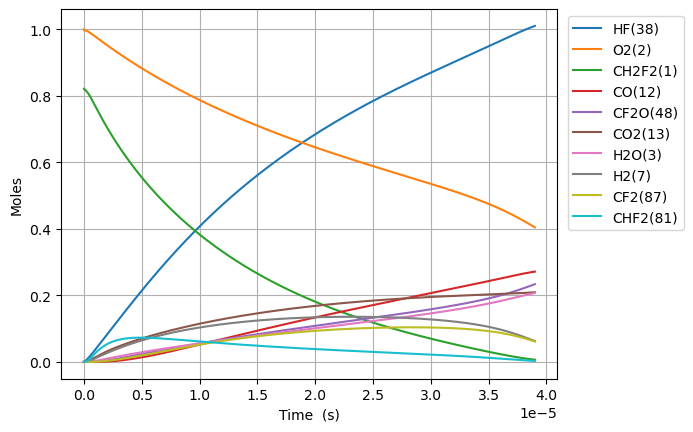

The table this chart was drawn from, first rows:
Time (s), Volume (m^3), N2, Ne, CH2F2(1), O2(2), H2O(3), OH(4), H(5), O(6), H2(7), HO2(10), H2O2(11), CO(12), CO2(13), HCO(14), CH2O(19), F(37), HF(38), CHF(40), CHF3(41), CF2(42), CF3(44), CHFO(46)
0.0, 0.7623, 3.76, 0.0, 0.8211, 1.0, 0.0, 0.0, 0.0, 0.0, 0.0, 0.0, 0.0, 0.0, 0.0, 0.0, 0.0, 0.0, 0.0, 0.0, 0.0, 0.0, 0.0, 0.0
5.889810091183735e-23, 0.7623, 3.76, 0.0, 0.8211, 1, 1.2955749057191214e-53, 4.713742535923055e-38, 1.6461808656275566e-31, 6.286281087142244e-26, 2.7685608416775207e-22, 1.698377921562066e-20, 1.2817707059748973e-38, 1.3942333447319757e-54, 3.961280707917214e-49, 6.58219464375044e-63, 7.514119332692351e-76, 6.817857436893052e-24, 1.383492598311734e-18, 5.523560253660199e-38, 4.4953527343262044e-41, 5.8480476838485544e-43, 3.766029697287312e-61, 7.838760106206162e-38
1.6491468255314458e-22, 0.7623, 3.76, 0.0, 0.8211, 1, 1.538106528070769e-52, 2.8471004916995805e-37, 4.617940661930424e-31, 1.7601587044035166e-25, 7.751970356697058e-22, 4.755458180373782e-20, 7.741895064088377e-38, 1.6552338268658028e-53, 4.702832456439301e-48, 7.81438148105988e-62, 2.3612547664073988e-74, 1.9090000823300488e-23, 3.873779275272855e-18, 3.336230393210757e-37, 2.7151930515330257e-40, 3.532220801044506e-42, 4.765436542300564e-60, 4.734611104148519e-37
3.7694784583575904e-22, 0.7623, 3.76, 0.0, 0.8211, 1, 1.510122110109377e-51, 1.3707563294495075e-36, 1.059599720722922e-30, 4.023219895796855e-25, 1.7718789386736134e-21, 1.0869618697997208e-19, 3.7273892129749974e-37, 1.6251183866195933e-52, 4.617268793148259e-47, 7.672206076753524e-61, 5.2670088402801375e-73, 4.363428759611511e-23, 8.854352629195097e-18, 1.6062513217643817e-36, 1.3072485751420577e-39, 1.7006122664631276e-41, 4.8077408568251945e-59, 2.279511438884747e-36
8.010141724009879e-22, 0.7623, 3.76, 0.0, 0.8211, 1, 1.3356859048068234e-50, 5.986453020654142e-36, 2.2690258108599063e-30, 8.549342278642548e-25, 3.7652427446814286e-21, 2.3097939733244025e-19, 1.6278487965881156e-36, 1.4373988090848835e-51, 4.0839219586342365e-46, 6.785979389916778e-60, 9.863930736659537e-72, 9.272286114174337e-23, 1.8815499337039585e-17, 7.014921522148409e-36, 5.709097972594257e-39, 7.42702055848733e-41, 4.3036266792392165e-58, 9.955225334881778e-36
1.6491468255314458e-21, 0.7623, 3.76, 0.0, 0.8211, 1, 1.1227244841097264e-49, 2.499226292575079e-35, 4.743137115442771e-30, 1.760158704457e-24, 7.75197035669706e-21, 4.755458180373751e-19, 6.795948283078865e-36, 1.2082203088112244e-50, 3.43278248098956e-45, 5.704024563152254e-59, 1.703702811982251e-70, 1.909000082329959e-22, 3.873779275272855e-17, 2.9285916464905976e-35, 2.383436019739733e-38, 3.100634881976203e-40, 3.6377712140945844e-57, 4.156110608310463e-35
3.3454121317923615e-21, 0.7623, 3.76, 0.0, 0.8211, 1, 9.20477364239951e-49, 1.0210154882753555e-34, 9.912396221844079e-30, 3.5706076577369155e-24, 1.572542558072832e-20, 9.646786594472392e-19, 2.7763666199698326e-35, 9.905720067598336e-50, 2.8144024778968573e-44, 4.676503959514069e-58, 2.8306914362502473e-69, 3.8725430241548527e-22, 7.858237958410649e-17, 1.1964252451837797e-34, 9.737113836659759e-38, 1.266710520512077e-39, 2.990548254622675e-56, 1.6979067940446422e-34
6.7379427443141925e-21, 0.7623, 3.76, 0.0, 0.8211, 1, 7.454264345659016e-48, 4.127107850042068e-34, 2.1135060423588936e-29, 7.191505564674449e-24, 3.167233602879084e-20, 1.9429443422669447e-18, 1.1222517780748818e-34, 8.021908933877227e-49, 2.2791760949124025e-43, 3.787154152956586e-57, 4.614712616132919e-68, 7.799628907804009e-22, 1.5827155324686237e-16, 4.836142132971401e-34, 3.935897095833699e-37, 5.120246453496133e-39, 2.425048192092749e-55, 6.863210733468286e-34
1.3523003969357855e-20, 0.7623, 3.76, 0.0, 0.8211, 1, 5.999840452003532e-47, 1.6594919149038406e-33, 4.711697278284702e-29, 1.443330138006032e-23, 6.356615692491587e-20, 3.899475707906265e-18, 4.512525041212636e-34, 6.456730200289182e-48, 1.8344792050240476e-42, 3.0482311372470666e-56, 7.452750175944834e-67, 1.5653800675099792e-21, 3.1764990057237407e-16, 1.9445914815418626e-33, 1.5826069115303618e-36, 2.0588285792879147e-38, 1.9531778448473395e-54, 2.759666850430057e-33
2.709312641944518e-20, 0.7623, 3.76, 0.0, 0.8211, 1, 4.814494106421924e-46, 6.65530480531936e-33, 1.13227133324432e-28, 2.8916893016875306e-23, 1.2735379871716592e-19, 7.812538439184545e-18, 1.8097243691415376e-33, 5.181119355067817e-47, 1.4720540305662893e-41, 2.446013516721275e-55, 1.1980059844227345e-65, 3.1362144209681256e-21, 6.364065952233974e-16, 7.798681580779502e-33, 6.346961553477835e-36, 8.256823436525939e-38, 1.5678170875903962e-53, 1.1067498361389856e-32
5.423337131961983e-20, 0.7623, 3.76, 0.0, 0.8211, 1, 3.8574540138349596e-45, 2.665593311206406e-32, 3.0203279769983938e-28, 5.788407631467819e-23, 2.5492908230166588e-19, 1.5638663901739648e-17, 7.248336948752487e-33, 4.151200356032291e-46, 1.1794345578629252e-40, 1.9597873519953002e-54, 1.9212740353708944e-64, 6.277883127880375e-21, 1.2739199845254434e-15, 3.123540403024275e-32, 2.542095178958427e-35, 3.3070361108411387e-37, 1.2563674142136707e-52, 4.4327721210477574e-32
1.0851386111996912e-19, 0.7623, 3.76, 0.0, 0.8211, 1, 3.0883087093842155e-44, 1.0669319985679744e-31, 9.059854996193025e-28, 1.158184430069757e-22, 5.100796494706653e-19, 3.1290914826844046e-17, 2.901223750625206e-32, 3.323484392359418e-45, 9.44264792992433e-40, 1.5690215161346778e-53, 3.077614710182518e-63, 1.2561220541688702e-20, 2.5489467631295322e-15, 1.2502301793308272e-31, 1.0175005607062347e-34, 1.3236762828152948e-36, 1.0059401929589887e-51, 1.7742640621728335e-31
2.170748407206677e-19, 0.7623, 3.76, 0.0, 0.8211, 1, 2.47158556938793e-43, 4.269117740919548e-31, 3.0192563961304128e-27, 2.316871767783376e-22, 1.020380783808663e-18, 6.259541667702964e-17, 1.1608674021433076e-31, 2.6597975886437204e-44, 7.556988157388055e-39, 1.2556940704629105e-52, 4.927046417066554e-62, 2.5127895369240673e-20, 5.0990003203377e-15, 5.0025492175410965e-31, 4.071327598678504e-34, 5.2964292994283164e-36, 8.050908117918948e-51, 7.099367334650806e-31
4.34196799922065e-19, 0.7623, 3.76, 0.0, 0.8211, 1, 1.9776439786812637e-42, 1.7079250873107472e-30, 1.0867260159822083e-26, 4.63424645868129e-22, 2.0409830524846513e-18, 1.2520442037730792e-16, 4.644225520025556e-31, 2.1282421871668804e-43, 6.04673869658876e-38, 1.0047460400196008e-51, 7.885565331233187e-61, 5.026124502408589e-20, 1.0199107434753988e-14, 2.001345433455095e-30, 1.6287961484016416e-33, 2.1189166025071168e-35, 6.442081429602613e-50, 2.840209216894726e-30
8.684407183248593e-19, 0.7623, 3.76, 0.0, 0.8211, 1, 1.5822654117506715e-41, 6.832256386867975e-30, 4.104911556972894e-26, 9.26899590235982e-22, 4.082187589836603e-18, 2.5042242777749286e-16, 1.8578414010652725e-30, 1.7027554135065637e-42, 4.8378502745583e-37, 8.038731534081001e-51, 1.261873771012444e-59, 1.0052794433274141e-19, 2.039932166358639e-14, 8.006033273073143e-30, 6.515714849216527e-33, 8.476356224453738e-35, 5.154207178880165e-49, 1.1361761499468705e-29
1.7369285551304483e-18, 0.7623, 3.76, 0.0, 0.8211, 1, 1.2658724297160374e-40, 2.7330137791466836e-29, 1.5935621791840247e-25, 1.8538495037247693e-21, 8.164596664540403e-18, 5.008584425763765e-16, 7.431668001119749e-30, 1.362268999772894e-41, 3.870463956294937e-36, 6.431290525616674e-50, 2.019144709268708e-58, 2.010613429459127e-19, 4.079975012125049e-14, 3.202543621701633e-29, 2.606391994575512e-32, 3.390680457442986e-34, 4.123582569364754e-48, 4.544889532730324e-29
3.4739042287416264e-18, 0.7623, 3.76, 0.0, 0.8211, 1, 1.0127219934749303e-39, 1.093227767266489e-28, 6.2774398872131445e-25, 3.707749429714669e-21, 1.6329414813947592e-17, 1.0017304721681987e-15, 2.972727680881666e-29, 1.089841068103401e-40, 3.0964446615302734e-35, 5.1451545374574176e-49, 3.2307489096846543e-57, 4.021281401556965e-19, 8.160060703657583e-14, 1.2810435116247347e-28, 1.0425780091782454e-31, 1.3562997768919875e-33, 3.2989527883733405e-47, 1.8179928003234126e-28
6.947855575963983e-18, 0.7623, 3.76, 0.0, 0.8211, 1, 8.101872290835701e-39, 4.372955663333238e-28, 2.4916137946704062e-24, 7.41554967774378e-21, 3.2659051112760305e-17, 2.0034745313280617e-15, 1.1891031685353674e-28, 8.718832019465135e-40, 2.4771851280102794e-34, 4.116172468383261e-48, 5.169292251804105e-56, 8.042617345090289e-19, 1.6320232086721515e-13, 5.124226172736097e-28, 4.170354459727877e-31, 5.4252542950188536e-33, 2.63919692423236e-46, 7.272045176288744e-28
1.3895758270408692e-17, 0.7623, 3.76, 0.0, 0.8211, 1, 6.481536598850334e-38, 1.749191250350907e-27, 9.927730463309715e-24, 1.4831151757999296e-20, 6.531832371037914e-17, 4.006962649552664e-15, 4.756436866520769e-28, 6.975107005889244e-39, 1.981759861674441e-33, 3.292957495771127e-47, 8.270943103113255e-55, 1.6085289229507537e-18, 3.2640574852844846e-13, 2.0497008942962817e-27, 1.6681502684848548e-30, 2.170112754850908e-32, 2.1113714167245594e-45, 2.9088328654796197e-27
2.779156365929811e-17, 0.7623, 3.76, 0.0, 0.8211, 1, 5.185245151541144e-37, 6.996783500474915e-27, 3.9633472022497296e-23, 2.9662362255299985e-20, 1.3063686890559033e-16, 8.013938885621375e-15, 1.9025795850199172e-27, 5.580102161190559e-38, 1.585412592539003e-32, 2.6343737819762268e-46, 1.3233570333197643e-53, 3.2170632987744476e-18, 6.528126038507336e-13, 8.198824426899313e-27, 6.6726180427883e-30, 8.680473087571994e-32, 1.6891026840585277e-44, 1.1635361051106632e-26
5.558317443707695e-17, 0.7623, 3.76, 0.0, 0.8211, 1, 4.1482030557264455e-36, 2.798717523205363e-26, 1.5837898798806406e-22, 5.932480859706362e-20, 2.61273959295907e-16, 1.6027891356236827e-14, 7.610328016313523e-27, 4.464088352030444e-37, 1.2683319544777424e-31, 2.1075021027818207e-45, 2.117376472451371e-52, 6.4341320461828564e-18, 1.3056263144945779e-12, 3.2795339401184856e-26, 2.6690506105878444e-29, 3.4721936442133873e-31, 1.3512843670804541e-43, 4.6541503376421194e-26
1.1116639599263462e-16, 0.7623, 3.76, 0.0, 0.8211, 1, 3.318566155178872e-35, 1.119488172443362e-25, 6.332061509844094e-22, 1.1864980266926958e-19, 5.225481400761175e-16, 3.205579629137982e-14, 3.044133141293149e-26, 3.571273331618208e-36, 1.0146663144232296e-30, 1.6860028539898792e-44, 3.387807522184584e-51, 1.2868269524044087e-17, 2.611253735779363e-12, 1.3118144094486384e-25, 1.0676209226891962e-28, 1.3888783359595674e-30, 1.0810283808916734e-42, 1.8616613179816003e-25
2.2233283910374997e-16, 0.7623, 3.76, 0.0, 0.8211, 1, 2.6548559072597898e-34, 4.477957724558204e-25, 2.5322049986495128e-21, 2.3730019636863236e-19, 1.0450965016348478e-15, 6.411160613731421e-14, 1.2176536430868303e-25, 2.857019726509259e-35, 8.117333497339897e-30, 1.348802657310806e-43, 5.420499339533481e-50, 2.5736544411946837e-17, 5.222508578337317e-12, 5.247259300829728e-25, 4.270485045738694e-28, 5.555515071881614e-30, 8.648230584733609e-42, 7.446647633650175e-25
3.3349928221486536e-16, 0.7623, 3.76, 0.0, 0.8211, 1, 7.591232615448619e-34, 9.51566635805972e-25, 5.38054836502365e-21, 3.559509956231821e-19, 1.5676448631918883e-15, 9.616741595889698e-14, 2.587514232762565e-25, 8.169291561011467e-35, 2.3210502631849276e-29, 3.85673275865022e-43, 2.0664881650708672e-49, 3.860481923203251e-17, 7.833763420883656e-12, 1.1150427048645335e-24, 9.07478156689233e-28, 1.1805470575191383e-29, 2.503402130598387e-41, 1.5824127692110962e-24
4.446657253259808e-16, 0.7623, 3.76, 0.0, 0.8211, 1, 1.6012115264223368e-33, 1.6232616442465396e-24, 9.178236247143438e-21, 4.746022004331547e-19, 2.09019322474724e-15, 1.282232257561282e-13, 4.413995082849585e-25, 1.7231402784477922e-34, 4.895767470596247e-29, 8.134966399015004e-43, 5.559704403022193e-49, 5.147309398430377e-17, 1.044501826341838e-11, 1.9021317648822473e-24, 1.5480510484465577e-27, 2.0138744820431008e-29, 5.338158672834099e-41, 2.6994101488922394e-24
6.669986115482116e-16, 0.7623, 3.76, 0.0, 0.8211, 1, 4.3734083722944625e-33, 3.360760083492495e-24, 1.900166545628762e-20, 7.119055618675793e-19, 3.135289947853983e-15, 1.9233484529343892e-13, 9.138616577009456e-25, 4.706430771880754e-34, 1.3371860016961592e-28, 2.2219115629019818e-42, 2.248416351849946e-48, 7.720964332969813e-17, 1.5667527948460567e-11, 3.9381223895672524e-24, 3.2050432101906044e-27, 4.169471476743803e-29, 1.4889806224063796e-40, 5.588786090095849e-24
8.893314977704423e-16, 0.7623, 3.76, 0.0, 0.8211, 1, 9.150638788708226e-33, 5.7157774636776335e-24, 3.23161730130868e-20, 9.492104146758981e-19, 4.180386670954522e-15, 2.5644646474120024e-13, 1.5542393623130424e-24, 9.847427765671322e-34, 2.7978404776846418e-28, 4.6489820224123444e-42, 6.089938878277797e-48, 1.0294619242573657e-16, 2.0890037633460035e-11, 6.697714883379238e-24, 5.450939178898768e-27, 7.091179054378707e-29, 3.1650324334492635e-40, 9.505061570889484e-24
1.333997270214904e-15, 0.7623, 3.76, 0.0, 0.8211, 1, 2.8894944819487604e-32, 1.245353838579115e-23, 7.040866901915702e-20, 1.4238250174528758e-18, 6.270580117135274e-15, 3.846697033426743e-13, 3.386370760005598e-24, 3.1095141637678985e-33, 8.834717776762933e-28, 1.4680049256953762e-41, 3.053822145331613e-47, 1.54419289799125e-16, 3.1335057003318715e-11, 1.4592955463101103e-23, 1.1876485364838605e-26, 1.5450233470810252e-28, 1.0187769879860941e-39, 2.070959165759189e-23
1.7786630426593655e-15, 0.7623, 3.76, 0.0, 0.8211, 1, 6.572270978473594e-32, 2.1864263856537962e-23, 1.2361235928230345e-19, 1.8984460756909763e-18, 8.360773563289266e-15, 5.128929415565328e-13, 5.945327613475218e-24, 7.072704408782554e-33, 2.0094890579365228e-27, 3.3390306374674223e-41, 9.161770298905479e-47, 2.058923860934265e-16, 4.178007637299251e-11, 2.562031952730527e-23, 2.085111210747125e-26, 2.7125410887091524e-28, 2.3370285382498516e-39, 3.635907457094164e-23
2.6679945875482883e-15, 0.7623, 3.76, 0.0, 0.8211, 1, 2.194353143633625e-31, 4.874162833006829e-23, 2.755621685106826e-19, 2.8477076478467833e-18, 1.2541160455516902e-14, 7.693394168160494e-13, 1.3253762896044466e-23, 2.3614299041472983e-32, 6.709268744206593e-27, 1.11483287555132e-40, 4.739907583348743e-46, 3.0883857543072073e-16, 6.267011511178288e-11, 5.711470603591665e-23, 4.6482837221324353e-26, 6.0469964942164424e-28, 7.861606519185396e-39, 8.105433097981891e-23
4.446657677326134e-15, 0.7623, 3.76, 0.0, 0.8211, 1, 1.0318472449123093e-30, 1.3472872316920844e-22, 7.616779059146316e-19, 4.746308635203674e-18, 2.0901934239652658e-14, 1.282232362661105e-12, 3.663495196938168e-23, 1.110402938528106e-31, 3.154864516714471e-26, 5.242215799690652e-40, 3.873733433548916e-45, 5.147309411023562e-16, 1.0445019258713417e-10, 1.5787173127915294e-22, 1.2848400249819146e-25, 1.6714604922411094e-27, 3.713019684244704e-38, 2.240436567950072e-22
8.003983856881825e-15, 0.7623, 3.76, 0.0, 0.8211, 1, 6.170565416751625e-30, 4.356711009530481e-22, 2.462969760819242e-18, 8.54382206985705e-18, 3.762348180666151e-14, 2.3080182356504143e-12, 1.1846402876576098e-22, 6.640230735670448e-31, 1.886614827010676e-25, 3.1348487649667596e-39, 4.2926020324592274e-44, 9.265156204650762e-16, 1.880103475289166e-10, 5.10499399643836e-22, 4.1547024568217185e-25, 5.404890808057124e-27, 2.224476645737269e-37, 7.244751929333115e-22
1.511863621599321e-14, 0.7623, 3.76, 0.0, 0.8211, 1, 4.2419118778014593e-29, 1.5534760152772567e-21, 8.781879385024509e-18, 1.614009484742902e-17, 7.106657693575407e-14, 4.35958990682472e-12, 4.223930514766629e-22, 4.564631468854315e-30, 1.2968976848338257e-24, 2.1549509231681872e-38, 5.659306388703763e-43, 1.7500847716232343e-15, 3.551306573767996e-10, 1.8202267286789966e-21, 1.4813926641798119e-24, 1.92715685691375e-26, 1.5300868365355306e-36, 2.5831746861814682e-21
2.9347940934215975e-14, 0.7623, 3.76, 0.0, 0.8211, 1, 3.1414410921858495e-28, 5.853059896249495e-21, 3.308519207519557e-17, 3.1337624376362323e-17, 1.3795276717524407e-13, 8.462732949959654e-12, 1.5913438240748129e-21, 3.3802175673806744e-29, 9.603830657182063e-24, 1.5957791616660272e-37, 8.196098108902686e-42, 3.397222246544682e-15, 6.89371276929836e-10, 6.857608919287918e-21, 5.581069606765914e-24, 7.260458834668356e-26, 1.1332684479206398e-35, 9.731975649311804e-21
5.780655037066152e-14, 0.7623, 3.76, 0.0, 0.8211, 1, 2.4174106713482676e-27, 2.271021889971641e-20, 1.2835388355688524e-16, 6.175262144597998e-17, 2.7172514758748793e-13, 1.6669017839440085e-11, 6.173621698041332e-21, 2.600814926430902e-28, 7.389396594873613e-23, 1.2278081785936588e-36, 1.2467783110356873e-40, 6.691493909903116e-15, 1.3578525154649888e-09, 2.660410438024433e-20, 2.1651770392072564e-23, 2.8166932163527998e-25, 8.720046242451666e-35, 3.775521638443486e-20
1.1472376924355257e-13, 0.7623, 3.76, 0.0, 0.8211, 1, 1.896944727750682e-26, 8.947312975763495e-20, 5.055395213003021e-16, 1.226623842452844e-16, 5.392699082093908e-13, 3.3081582831784266e-11, 2.4315690129087623e-20, 2.0403292453370907e-27, 5.796944704624797e-22, 9.631794403548947e-36, 1.945090849188294e-39, 1.3280024275494719e-14, 2.6948149902516124e-09, 1.0478403211643138e-19, 8.527858116317207e-23, 1.109392214737461e-24, 6.84092602743911e-34, 1.4870428019665986e-19
1.7164098811644366e-13, 0.7623, 3.76, 0.0, 0.8211, 1, 5.995813118518607e-26, 2.0032249861911377e-19, 1.1315892541739939e-15, 1.8367852684812206e-16, 8.068146686452047e-13, 4.949414144268526e-11, 5.442777393005706e-20, 6.4478899632338304e-27, 1.831960486449882e-21, 3.0437930633518574e-35, 8.539819682317397e-39, 1.986853760088403e-14, 4.031777461993327e-09, 2.3454651049589657e-19, 1.9088592661047608e-22, 2.4832374070210794e-24, 2.161887129381038e-33, 3.328567542749591e-19
2.854754258622258e-13, 0.7623, 3.76, 0.0, 0.8211, 1, 2.754905153469609e-25, 5.544441019411482e-19, 3.130279084613127e-15, 3.060301143528418e-16, 1.3419041895926217e-12, 8.231923952553382e-11, 1.5056197239502226e-19, 2.9612420629604873e-26, 8.413395042702439e-21, 1.3978039585189459e-34, 6.647601440882987e-38, 3.304551495189855e-14, 6.705702396342028e-09, 6.488188638359309e-19, 5.280421265564089e-22, 6.869277398798327e-24, 9.928627563977311e-33, 9.207716632006582e-19
3.99309863608008e-13, 0.7623, 3.76, 0.0, 0.8211, 1, 7.316850779526751e-25, 1.0852991406144256e-18, 6.124420614637063e-15, 4.2880760721311387e-16, 1.8769937112989816e-12, 1.1514431209535793e-10, 2.945761900602415e-19, 7.862011001421075e-26, 2.233727289242918e-20, 3.7109611192023478e-34, 2.3672705033566943e-37, 4.6222428459168773e-14, 9.379627318511088e-09, 1.2694207879926265e-18, 1.033120218830005e-21, 1.3439765315129292e-23, 2.6360191472261205e-32, 1.801499535586113e-18
5.131443013537902e-13, 0.7623, 3.76, 0.0, 0.8211, 1, 1.5187740199870874e-24, 1.7931319322996242e-18, 1.0114010804667379e-14, 5.5201124880264e-16, 2.4120832347119205e-12, 1.479693591601933e-10, 4.864703959721712e-19, 1.6313705519949572e-25, 4.634984597975804e-20, 7.699929669528841e-34, 6.139419527447108e-37, 5.939928084401017e-14, 1.2053552228500517e-08, 2.0963518663107165e-18, 1.7061200335582056e-21, 2.2194674945674538e-23, 5.469744760802708e-32, 2.975039918156576e-18
6.269787390995723e-13, 0.7623, 3.76, 0.0, 0.8211, 1, 2.7295990288669973e-24, 2.6781935291387236e-18, 1.5099046522516427e-14, 6.756412892012291e-16, 2.947172760805205e-12, 1.8079438072829518e-10, 7.262445578783348e-19, 2.930959120337176e-25, 8.327307836520205e-20, 1.3833289534350494e-33, 1.3245008089351136e-36, 7.257607490273532e-14, 1.4727477126310309e-08, 3.1296116688244895e-18, 2.547041395045389e-21, 3.313397933926717e-23, 9.827062192347953e-32, 4.441392342553555e-18
8.546476145911367e-13, 0.7623, 3.76, 0.0, 0.8211, 1, 6.766562641323474e-24, 4.980931747300639e-18, 2.8055442945933085e-14, 9.241814914347125e-16, 4.017351824634661e-12, 2.4644434740482047e-10, 1.3494326297526527e-18, 7.260793544774919e-25, 2.0628959399548694e-19, 3.426598403827269e-33, 4.387224762759302e-36, 9.892949838486844e-14, 2.0075326885390994e-08, 5.8151158539553994e-18, 4.732648108761151e-21, 6.156567271095595e-23, 2.434428428082577e-31, 8.252531581458027e-18
1e-12, 0.7623, 3.76, 0.0, 0.8211, 1, 1.0752374498351158e-23, 6.823271263881626e-18, 3.8409829170788723e-14, 1.083752380954851e-15, 4.7005944590359574e-12, 2.883577055844977e-10, 1.847467914699223e-18, 1.1532776522683367e-24, 3.2766200261906444e-19, 5.4423925746309345e-33, 8.088715215807314e-36, 1.1575441021135536e-13, 2.3489595576318035e-08, 7.96129679200127e-18, 6.4793261901629585e-21, 8.428731550219709e-23, 3.866750495421405e-31, 1.1298290193415075e-17
1.082316490082701e-12, 0.7623, 3.76, 0.0, 0.8211, 1, 1.3587631790390805e-23, 7.995522513594872e-18, 4.499358480598432e-14, 1.174430214845196e-15, 5.087530910578693e-12, 3.120942121909442e-10, 2.1641401463597623e-18, 1.4570447685844877e-24, 4.1396588000372746e-19, 6.875692316120635e-33, 1.0982901592022977e-35, 1.2528272127887657e-13, 2.542317659575316e-08, 9.325929899530208e-18, 7.589938957690248e-21, 9.873462977063656e-23, 4.885227796021668e-31, 1.3234913499750762e-17
1.3099853655742653e-12, 0.7623, 3.76, 0.0, 0.8211, 1, 2.3979011173148944e-23, 1.1724080017229837e-17, 6.5913445714125e-14, 1.4263895654255605e-15, 6.157710026837771e-12, 3.777439751561038e-10, 3.1703668347621226e-18, 2.5696402773315094e-24, 7.300664525523364e-19, 1.2124954901297353e-32, 2.3219029382416171e-35, 1.5163576713225192e-13, 3.0771026257396815e-08, 1.3662050182389253e-17, 1.1118912472682805e-20, 1.4464062356942025e-22, 8.61555512758846e-31, 1.9388534150013232e-17
1.7653231165573938e-12, 0.7623, 3.76, 0.0, 0.8211, 1, 5.855092669466442e-23, 2.1331321136235807e-17, 1.1969822208606302e-13, 1.9354483421036288e-15, 8.298068382207742e-12, 5.090431958933309e-10, 5.757376665800232e-18, 6.265188376173706e-24, 1.7800026816242033e-18, 2.955714321759797e-32, 7.72712705549528e-35, 2.0434141933047672e-13, 4.1466725434528655e-08, 2.4810195380715337e-17, 2.019190185164418e-20, 2.6266283873038864e-22, 2.1005981077453937e-30, 3.520947631307608e-17
2.2206608675405224e-12, 0.7623, 3.76, 0.0, 0.8211, 1, 1.1661839703733434e-22, 3.381902939241944e-17, 1.8940956791534543e-13, 2.4513741322793464e-15, 1.0438426954257376e-11, 6.403420101533945e-10, 9.110460012117375e-18, 1.2460593957029568e-23, 3.540151032308642e-18, 5.877451511388817e-32, 1.9384746377628274e-34, 2.5704663734058853e-13, 5.216242441678664e-08, 3.925952343655326e-17, 3.195160503565739e-20, 4.156305614248891e-22, 4.177780464198406e-30, 5.571532756748721e-17
3.1313363695067798e-12, 0.7623, 3.76, 0.0, 0.8211, 1, 3.2782402529778284e-22, 6.750082794827582e-17, 3.766111590620157e-13, 3.503891481887782e-15, 1.4719145000446244e-11, 9.029384213682131e-10, 1.8114838894568804e-17, 3.4922119994661206e-23, 9.921478091073544e-18, 1.64660024454006e-31, 7.78585541509295e-34, 3.624564944230393e-13, 7.355382179668156e-08, 7.806161722048373e-17, 6.353110919447476e-20, 8.263955626794445e-22, 1.1708566269845906e-29, 1.1078163667749965e-16
4.042011871473037e-12, 0.7623, 3.76, 0.0, 0.8211, 1, 7.070889148310656e-22, 1.1289971174378928e-16, 6.27516599174178e-13, 4.58407134555048e-15, 1.899986467057423e-11, 1.1655332130577073e-09, 3.018348675472224e-17, 7.510746891980542e-23, 2.133791376040929e-17, 3.540099738126946e-31, 2.159986638781647e-33, 4.678667886311087e-13, 9.494521839708266e-08, 1.3006810951894797e-16, 1.0585733833680635e-19, 1.3769216690986502e-21, 2.5181582442218312e-29, 1.845872199855452e-16
5.863362875405551e-12, 0.7623, 3.76, 0.0, 0.8211, 1, 2.171399925278544e-21, 2.3936952615972465e-16, 1.3204325682183795e-12, 6.827937388335784e-15, 2.7561310902778316e-11, 1.690717954814191e-09, 6.351352284196287e-17, 2.292581241497099e-22, 6.51296775334545e-17, 1.0797713160331213e-30, 9.746059784446367e-33, 6.786944866940113e-13, 1.3772800925940896e-07, 2.7369340605581666e-16, 2.2274963888329054e-19, 2.897201458766124e-21, 7.686333855708059e-29, 3.884152494668625e-16
7.684713879338066e-12, 0.7623, 3.76, 0.0, 0.8211, 0.9999, 4.9164624721408155e-21, 4.142703305213058e-16, 2.2681445747874217e-12, 9.184010082420074e-15, 3.612276969224414e-11, 2.2158962692707066e-09, 1.0910043542160294e-16, 5.161419455181505e-22, 1.4662550054977827e-16, 2.4292377871857607e-30, 2.8731060803515036e-32, 8.895413301314841e-13, 1.8051079700377758e-07, 4.701336494364337e-16, 3.826278544369333e-19, 4.976358499201767e-21, 1.7304537161854837e-28, 6.67197501823335e-16
9.50606488327058e-12, 0.7623, 3.76, 0.0, 0.8211, 0.9999, 9.357884303815502e-21, 6.386439251048008e-16, 3.470639766051876e-12, 1.165332719361484e-14, 4.468424508022825e-11, 2.74106819010851e-09, 1.6694409241062024e-16, 9.769896718880874e-22, 2.775343729831877e-16, 4.595075241971205e-30, 6.711300294716115e-32, 1.1004189144637498e-12, 2.2329358163020294e-07, 7.193870859801917e-16, 5.854913650592391e-19, 7.614281548389284e-21, 3.2755077719607834e-28, 1.020932076950318e-15
1e-11, 0.7623, 3.76, 0.0, 0.8211, 0.9999, 1.0910178014867367e-20, 7.081556408608461e-16, 3.840661238090493e-12, 1.2342640440497729e-14, 4.700604878938352e-11, 2.8834893127771075e-09, 1.8474346353341892e-16, 1.137334091039044e-21, 3.230808038095394e-16, 5.348221415731674e-30, 8.221905195544615e-32, 1.1576139581941384e-12, 2.3489591346738533e-07, 7.960856177913955e-16, 6.47915471413443e-19, 8.425963184810747e-21, 3.813084325491534e-28, 1.1297810817967244e-15
1.1327415887203095e-11, 0.7623, 3.76, 0.0, 0.8211, 0.9999, 1.592035138674225e-20, 9.13532047990941e-16, 4.927905338428382e-12, 1.4236926427179135e-14, 5.324574110785496e-11, 3.2662337508356313e-09, 2.3704436252586123e-16, 1.6530333588590157e-21, 4.695641450849772e-16, 7.769421436098348e-30, 1.352661079529889e-31, 1.311338831967703e-12, 2.6607636313870207e-07, 1.0214519723147052e-15, 8.313395845191707e-19, 1.0810859561355736e-20, 5.542038729385789e-28, 1.449617089361478e-15
1.314876689113561e-11, 0.7623, 3.76, 0.0, 0.8211, 0.9999, 2.503757559625317e-20, 1.2399763652113216e-15, 6.639928537115883e-12, 1.6935845417921306e-14, 6.180726181607616e-11, 3.791392984788331e-09, 3.1940111527710684e-16, 2.58550595302384e-21, 7.344214168484976e-16, 1.2143896161551993e-29, 2.4599414674081445e-31, 1.5223126715775714e-12, 3.0885914152929446e-07, 1.3763265752695359e-15, 1.1201719601049324e-18, 1.4565981689431618e-20, 8.668305468945244e-28, 1.9532506680320755e-15
1.679146889900064e-11, 0.7623, 3.76, 0.0, 0.8211, 0.9999, 5.2713397217531424e-20, 2.051699871135674e-15, 1.082819702062225e-11, 2.2683792841578753e-14, 7.893039343714406e-11, 4.841692604916275e-09, 5.208835504151375e-16, 5.384672189036767e-21, 1.5294385593398756e-15, 2.5257347590086247e-29, 6.582797838969106e-31, 1.9444684567474924e-12, 3.94424688956849e-07, 2.244498045671495e-15, 1.8267871256926754e-18, 2.3751415813640958e-20, 1.805318824267932e-27, 3.185356107096609e-15
2.0434170906865668e-11, 0.7623, 3.76, 0.0, 0.8211, 0.9999, 9.60331025394801e-20, 3.0821462217227153e-15, 1.603534413008796e-11, 2.89054690228547e-14, 9.605367226710208e-11, 5.89196731382065e-09, 7.713903694181489e-16, 9.704363898645074e-21, 2.756212421917296e-15, 4.545848804527741e-29, 1.4568413795517467e-30, 2.366978913945448e-12, 4.799902239130729e-07, 3.3238878307826534e-15, 2.7053331010909987e-18, 3.516970098979098e-20, 3.253670536803021e-27, 4.717233707895044e-15
2.4076872914730698e-11, 0.7623, 3.76, 0.0, 0.8211, 0.9998, 1.587870292844429e-19, 4.339645947879238e-15, 2.226126953131704e-11, 3.5609172293176006e-14, 1.1317713062639375e-10, 6.942217372164324e-09, 1.0709205561804226e-15, 1.587446540157148e-20, 4.50834852422792e-15, 7.426273662167186e-29, 2.8370255488500932e-30, 2.789936632911122e-12, 5.655557463982122e-07, 4.614482421422616e-15, 3.755806654404853e-18, 4.881995735294801e-20, 5.322594241408827e-27, 6.54886900696692e-15
2.7719574922595727e-11, 0.7623, 3.76, 0.0, 0.8211, 0.9998, 2.449065477238477e-19, 5.8325283616292885e-15, 2.950587362357564e-11, 4.280319978349741e-14, 1.303008008322905e-10, 7.992443038001806e-09, 1.4194731066335809e-15, 2.4224869838973353e-20, 6.87943162875436e-15, 1.1317825869120125e-28, 5.0383608681306386e-30, 3.2134341498162277e-12, 6.511212564125529e-07, 6.11626846170877e-15, 4.978205076317707e-18, 6.470130804454516e-20, 8.12286782020049e-27, 8.68024775807579e-15
3.500497893832578e-11, 0.7623, 3.76, 0.0, 0.8211, 0.9998, 5.036729913519807e-19, 9.557752586028002e-15, 4.705072306382434e-11, 5.869541010711773e-14, 1.6454890603751775e-10, 1.0092822211548726e-08, 2.263641341538143e-15, 4.878620756567658e-20, 1.3852675695222949e-14, 2.273418466380972e-28, 1.31002597414802e-29, 4.062418455573167e-12, 8.222522390301798e-07, 9.753362217222113e-15, 7.938768297590706e-18, 1.031537998015719e-19, 1.6361049263641425e-26, 1.384217969357059e-14
... 894 more rows
